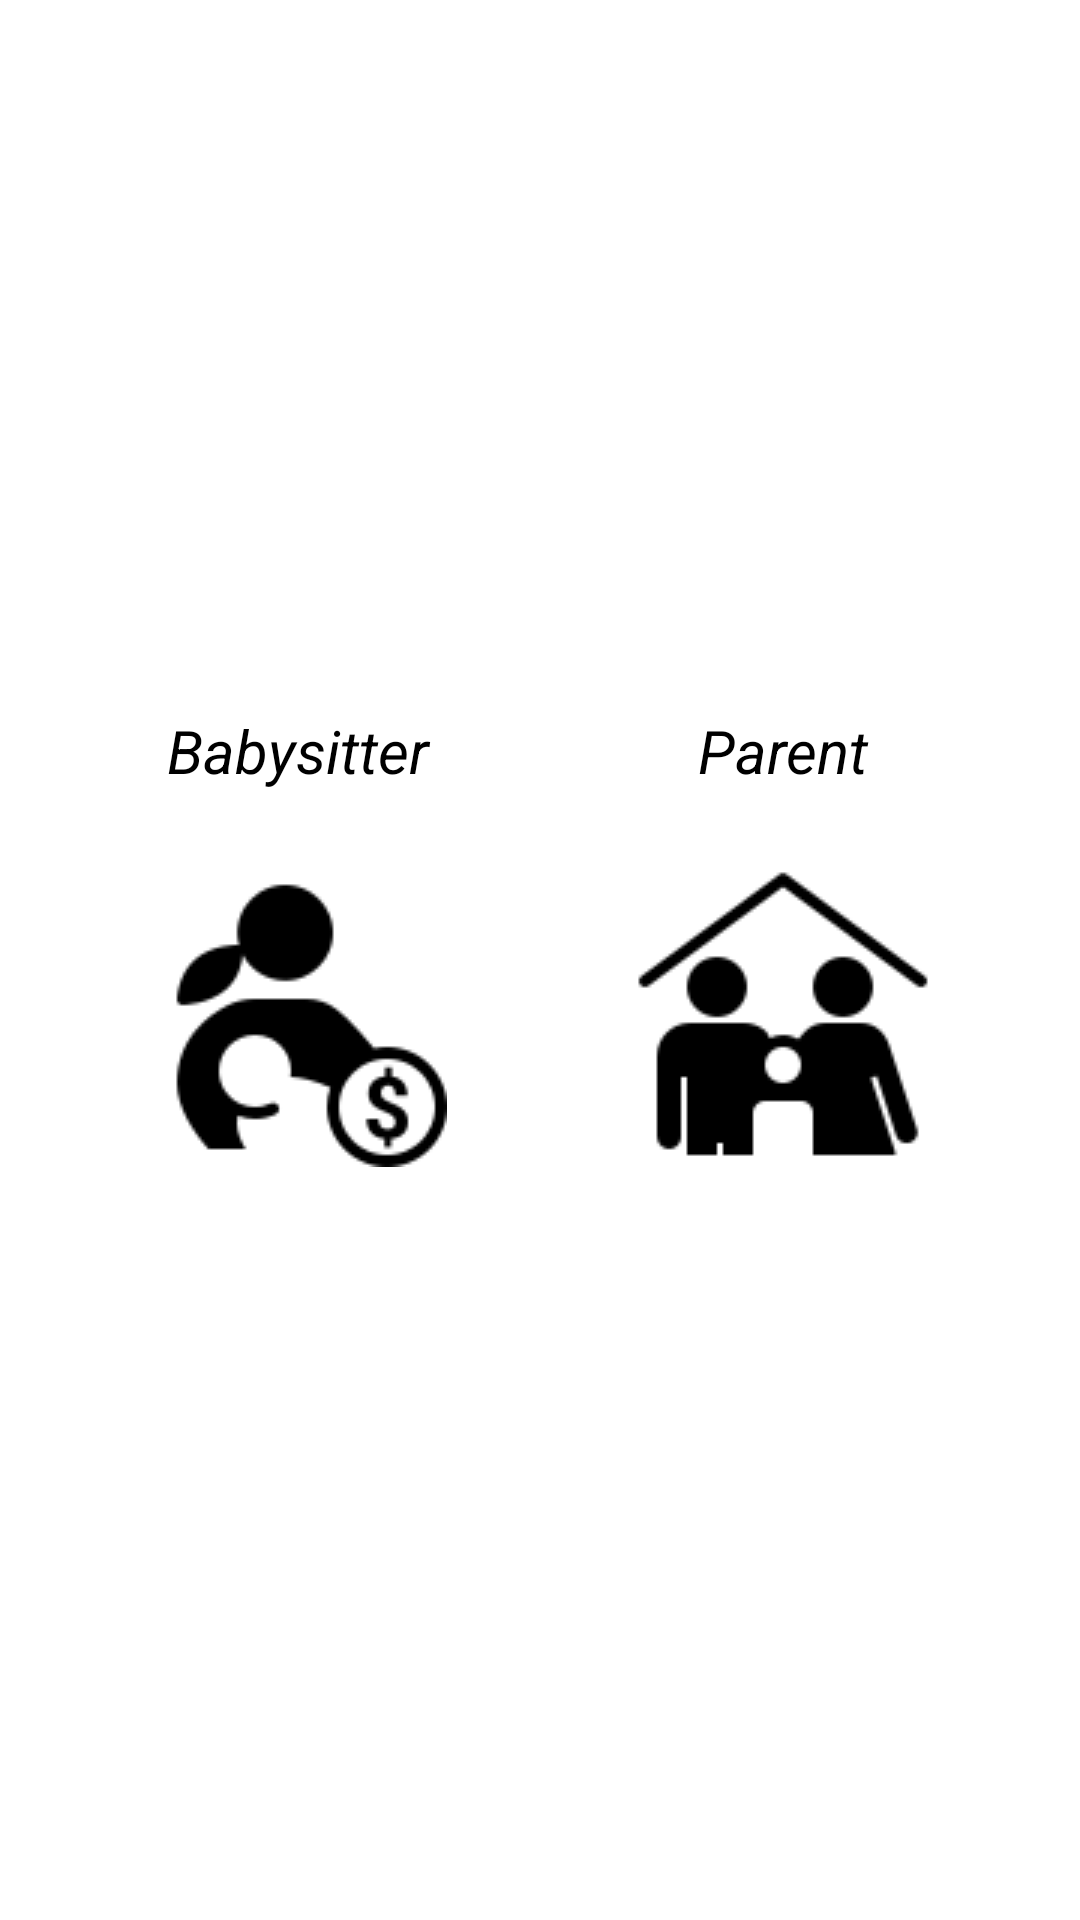

Android layout source for this screen:
<!-- AndroidManifest.xml: application theme Theme.Beta -->
<!-- res/layout/activity_main.xml -->
<?xml version="1.0" encoding="utf-8"?>

<LinearLayout xmlns:android="http://schemas.android.com/apk/res/android"
    xmlns:app="http://schemas.android.com/apk/res-auto"
    xmlns:tools="http://schemas.android.com/tools"
    android:layout_width="match_parent"
    android:layout_height="match_parent"
    android:orientation="vertical"
    android:gravity="center"
    tools:context=".MainActivity">

    <Space
        android:layout_width="match_parent"
        android:layout_height="0dp"
        android:layout_weight="37" />

    <LinearLayout
        android:layout_width="match_parent"
        android:layout_height="0dp"
        android:layout_weight="6"
        android:orientation="horizontal">

        <Space
            android:layout_width="0dp"
            android:layout_height="match_parent"
            android:layout_weight="10" />

        <TextView
            android:id="@+id/tvsitter"
            android:layout_width="0dp"
            android:layout_height="match_parent"
            android:layout_weight="35"
            android:text="Babysitter"
            android:textColor="@color/black"
            android:textStyle="italic"
            android:gravity="center_horizontal"
            android:textSize="20dp"/>

        <Space
            android:layout_width="0dp"
            android:layout_height="match_parent"
            android:layout_weight="10" />

        <TextView
            android:id="@+id/tvparent"
            android:layout_width="0dp"
            android:layout_height="match_parent"
            android:layout_weight="35"
            android:text="Parent"
            android:textColor="@color/black"
            android:textStyle="italic"
            android:gravity="center_horizontal"
            android:textSize="20dp"/>

        <Space
            android:layout_width="0dp"
            android:layout_height="match_parent"
            android:layout_weight="10" />
    </LinearLayout>

    <LinearLayout
        android:layout_width="match_parent"
        android:layout_height="0dp"
        android:layout_weight="20"
        android:orientation="horizontal">

        <Space
            android:layout_width="0dp"
            android:layout_height="match_parent"
            android:layout_weight="10" />

        <ImageButton
            android:id="@+id/sitter"
            android:layout_width="0dp"
            android:layout_height="match_parent"
            android:layout_weight="35"
            app:srcCompat="@drawable/sitter"
            android:background="#0000"
            android:onClick="sitter"/>

        <Space
            android:layout_width="0dp"
            android:layout_height="match_parent"
            android:layout_weight="10" />

        <ImageButton
            android:id="@+id/parent"
            android:layout_width="0dp"
            android:layout_height="match_parent"
            android:layout_weight="35"
            app:srcCompat="@drawable/nanny"
            android:background="#0000"
            android:onClick="parent"/>

        <Space
            android:layout_width="0dp"
            android:layout_height="match_parent"
            android:layout_weight="10" />
    </LinearLayout>

    <Space
        android:layout_width="match_parent"
        android:layout_height="0dp"
        android:layout_weight="37" />

</LinearLayout>
<!-- resources referenced by this layout -->
<resources>
  <!-- drawable nanny: png bitmap (drawable, 1852 bytes) -->
  <!-- drawable sitter: png bitmap (drawable, 2505 bytes) -->
  <style name="Theme.Beta" parent="Theme.MaterialComponents.DayNight.DarkActionBar">
          
          <item name="colorPrimary">@color/purple_500</item>
          <item name="colorPrimaryVariant">@color/purple_700</item>
          <item name="colorOnPrimary">@color/white</item>
          
          <item name="colorSecondary">@color/teal_200</item>
          <item name="colorSecondaryVariant">@color/teal_700</item>
          <item name="colorOnSecondary">@color/black</item>
          
          <item name="android:statusBarColor" tools:targetApi="l">?attr/colorPrimaryVariant</item>
          
      </style>
  <!-- not gathered from this repository: default colours our renderer supplied (Android Studio template values) -->
  <color name="purple_500">#FF6200EE</color>
  <color name="purple_700">#FF3700B3</color>
  <color name="teal_200">#FF03DAC5</color>
  <color name="teal_700">#FF018786</color>
  <color name="black">#FF000000</color>
  <color name="white">#FFFFFFFF</color>
</resources>
